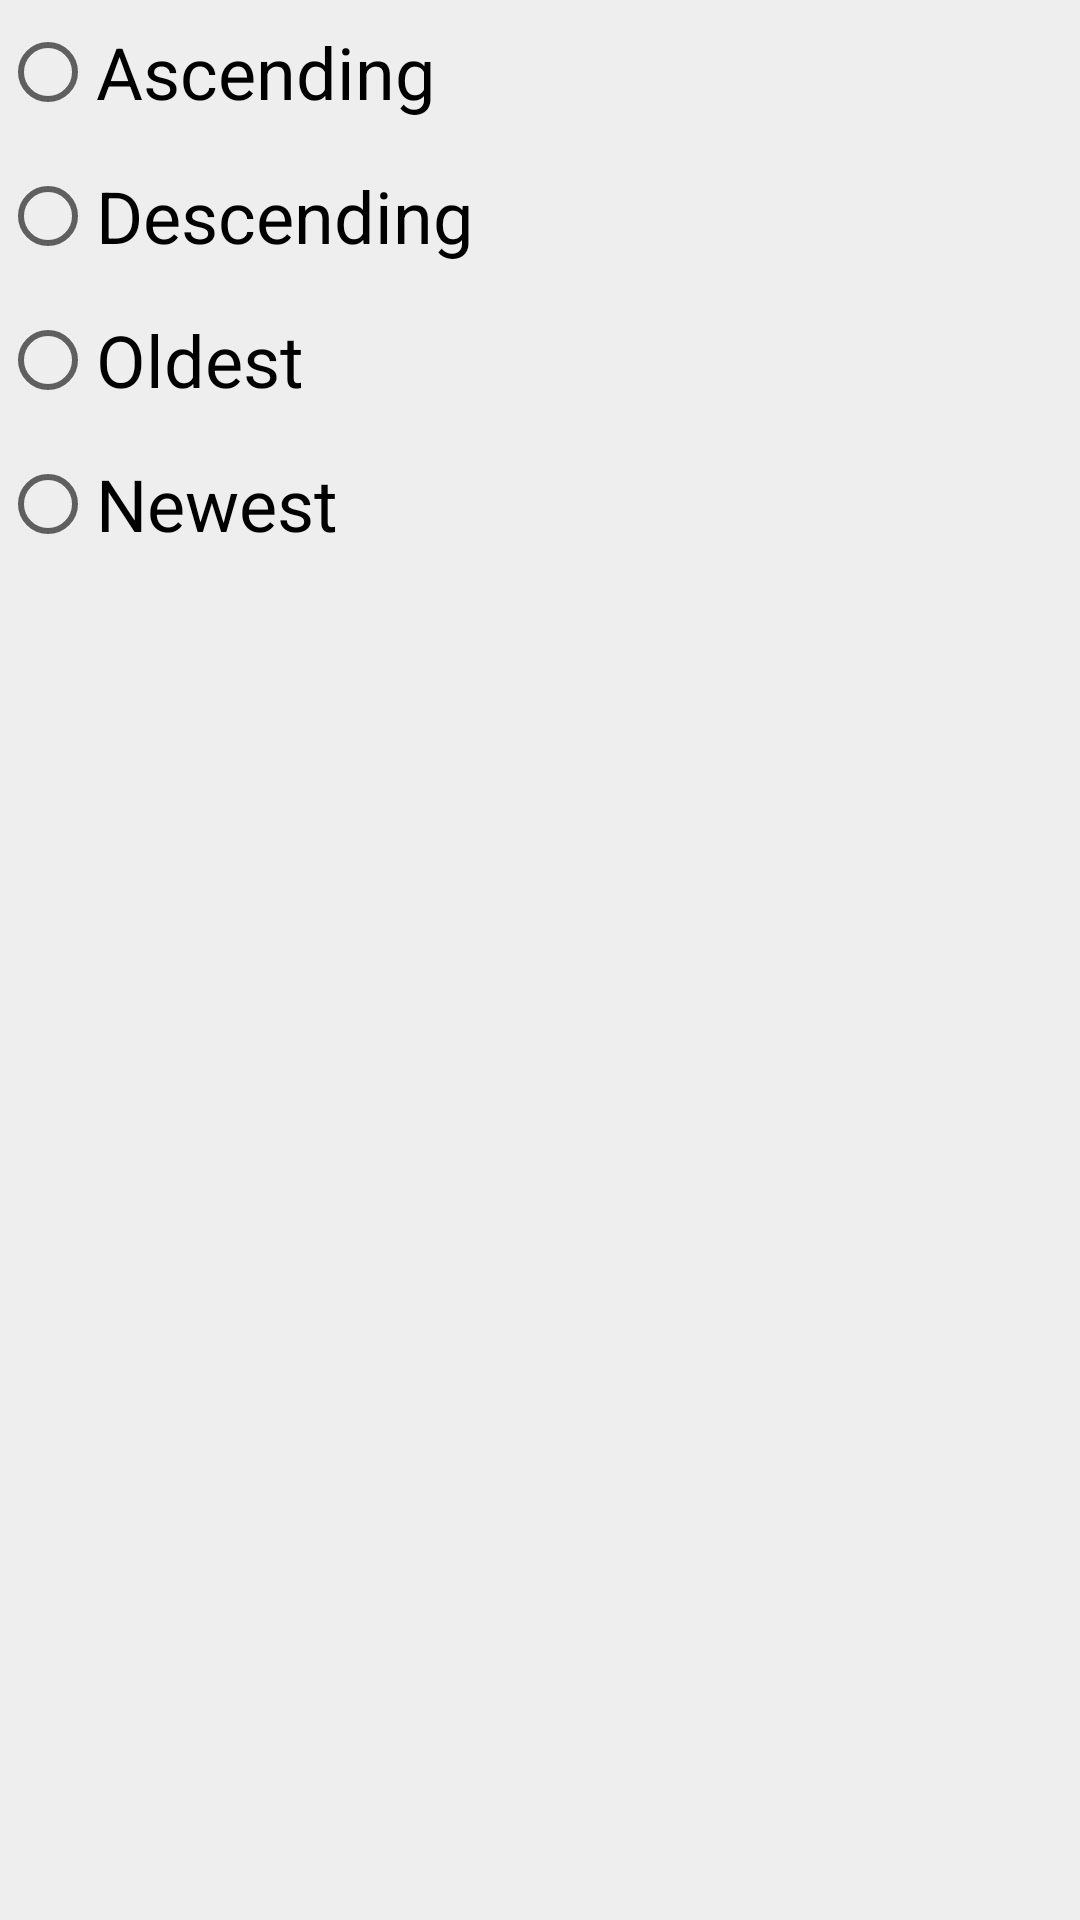

Android layout source for this screen:
<!-- AndroidManifest.xml: application theme Theme.Homework -->
<!-- res/layout/settings_screen.xml -->
<layout>
    <data>
        <variable
            name="viewModel"
            type="com.pocket.homework.ListViewModel" />
    </data>
<androidx.constraintlayout.widget.ConstraintLayout
    xmlns:android="http://schemas.android.com/apk/res/android"
    xmlns:app="http://schemas.android.com/apk/res-auto"
    xmlns:tools="http://schemas.android.com/tools"
    android:layout_width="match_parent"
    android:layout_height="match_parent"
    tools:context=".SettingsFragment">

    <RadioGroup
        android:id="@+id/sortGroup"
        android:layout_width="0dp"
        android:layout_height="wrap_content"
        app:itemFilter="@={viewModel.selectedOrder}"
        app:layout_constraintEnd_toEndOf="parent"
        app:layout_constraintStart_toStartOf="parent"
        app:layout_constraintTop_toTopOf="parent">

        <RadioButton
            android:id="@+id/sortTitleAsc"
            android:layout_width="match_parent"
            android:layout_height="wrap_content"
            android:text="@string/titles_ascending"
            android:textSize="24sp"
            android:title="@string/titles_ascending" />

        <RadioButton
            android:id="@+id/sortTitleDesc"
            android:layout_width="match_parent"
            android:layout_height="wrap_content"
            android:text="@string/titles_descending"
            android:textSize="24sp"
            android:title="@string/titles_descending" />

        <RadioButton
            android:id="@+id/sortDatesAsc"
            android:layout_width="match_parent"
            android:layout_height="wrap_content"
            android:text="@string/oldest_published"
            android:textSize="24sp"
            android:title="@string/oldest_published" />


        <RadioButton
            android:id="@+id/sortDatesDesc"
            android:layout_width="match_parent"
            android:layout_height="wrap_content"
            android:text="@string/newest_published"
            android:textSize="24sp"
            android:title="@string/newest_published" />
    </RadioGroup>
</androidx.constraintlayout.widget.ConstraintLayout>
</layout>
<!-- resources referenced by this layout -->
<resources>
  <string name="newest_published">Newest</string>
  <string name="oldest_published">Oldest</string>
  <string name="titles_ascending">Ascending</string>
  <string name="titles_descending">Descending</string>
  <style name="Theme.Homework" parent="Theme.MaterialComponents.Light">
          
          <item name="android:actionOverflowButtonStyle">@style/OverflowButtonStyle</item>
          <item name="actionOverflowButtonStyle">@style/Theme.Homework.ActionButton.Overflow</item>
          <item name="toolbarStyle">@style/AppTheme.Toolbar</item>
          <item name="toolbarNavigationButtonStyle">@style/TintedNavigation</item>
          <item name="colorPrimary">@color/white</item>
          <item name="android:colorBackground">@color/offwhite</item>
          <item name="colorPrimaryVariant">@color/offwhite</item>
          <item name="colorOnPrimary">@color/black</item>
          
          <item name="colorSecondary">@color/black</item>
          <item name="colorSecondaryVariant">@color/black</item>
          <item name="colorOnSecondary">@color/offwhite</item>
          
          <item name="android:statusBarColor" tools:targetApi="l">@color/pocket_red</item>
          
      </style>
  <style name="OverflowButtonStyle" parent="Widget.AppCompat.ActionButton.Overflow">
          <item name="android:tint">@color/white</item>
      </style>
  <style name="Theme.Homework.ActionButton.Overflow" parent="Widget.AppCompat.ActionButton.Overflow">
          <item name="android:tint">@color/white</item>
      </style>
  <style name="AppTheme.Toolbar" parent="Widget.Material3.Toolbar">
          <item name="android:background">@color/pocket_red</item>
          <item name="colorOnPrimary">@color/white</item>
          <item name="titleTextColor">@color/white</item>
      </style>
  <style name="TintedNavigation" parent="Widget.AppCompat.Toolbar.Button.Navigation">
      </style>
  <color name="white">#FFF</color>
  <color name="offwhite">#EEEEEE</color>
  <color name="black">#FF000000</color>
  <color name="pocket_red">#e6142e</color>
</resources>
